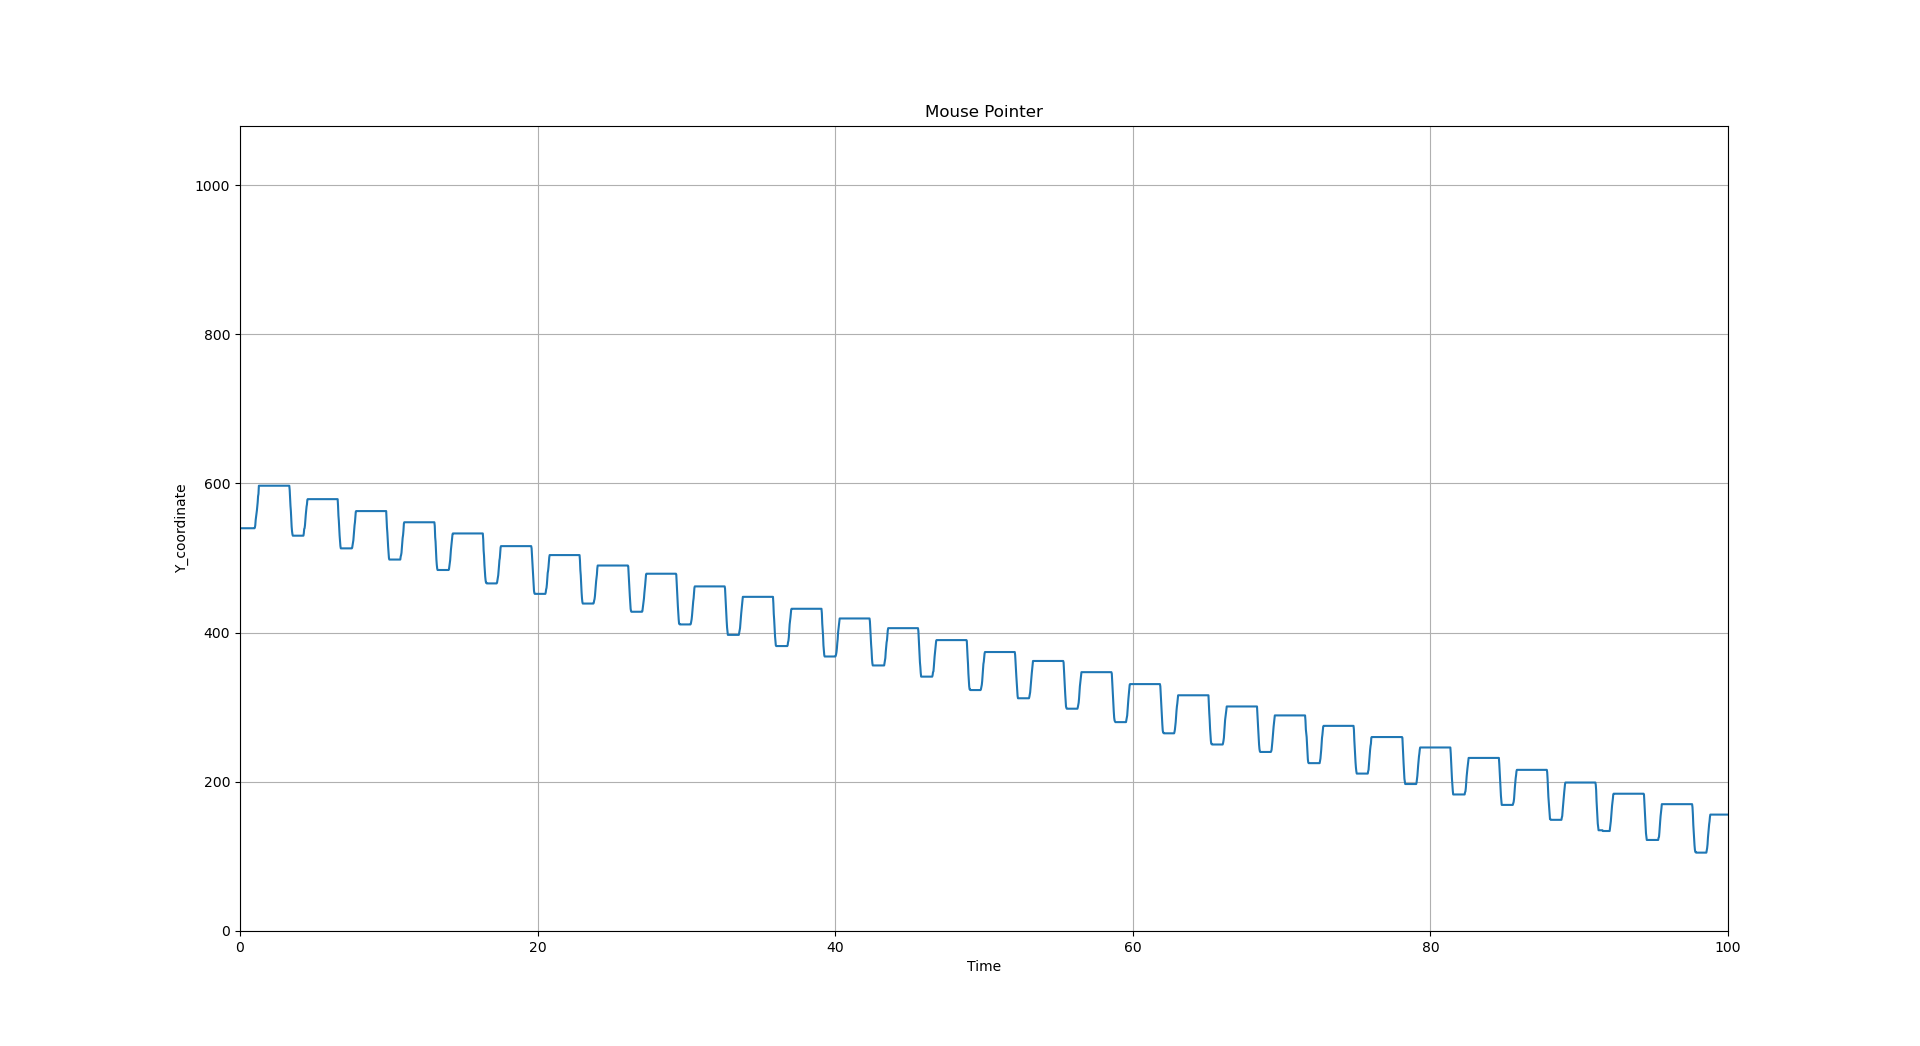

Values plotted in this chart, from the file beside it:
, time, value
0, 0, 540
1, 0.06597, 540.0
2, 0.09482, 540.0
3, 0.659, 540.0
4, 0.4136, 540.0
5, 0.4426, 540.0
6, 0.4681, 540.0
7, 0.4953, 540.0
8, 0.5222, 540.0
9, 0.5491, 540.0
10, 0.5746, 540.0
11, 0.6041, 540.0
12, 0.6319, 540.0
13, 0.6595, 540.0
14, 0.6872, 540.0
15, 0.7131, 540.0
16, 0.7402, 540.0
17, 0.766, 540.0
18, 0.7935, 540.0
19, 0.8204, 540.0
20, 0.8465, 540.0
21, 0.8721, 540.0
22, 0.898, 540.0
23, 0.9252, 540.0
24, 0.9488, 540.0
25, 0.9738, 540.0
26, 1.002, 540.0
27, 1.025, 541.0
28, 1.053, 544.0
29, 1.08, 551.0
30, 1.107, 555.0
31, 1.132, 558.0
32, 1.166, 564.0
33, 1.188, 569.0
34, 1.216, 575.0
35, 1.241, 583.0
36, 1.267, 586.0
37, 1.296, 597.0
38, 1.322, 597.0
39, 1.346, 597.0
40, 1.371, 597.0
41, 1.396, 597.0
42, 1.422, 597.0
43, 1.447, 597.0
44, 1.474, 597.0
45, 1.498, 597.0
46, 1.523, 597.0
47, 1.551, 597.0
48, 1.575, 597.0
49, 1.602, 597.0
50, 1.626, 597.0
51, 1.654, 597.0
52, 1.678, 597.0
53, 1.703, 597.0
54, 1.728, 597.0
55, 1.757, 597.0
56, 1.781, 597.0
57, 1.806, 597.0
58, 1.832, 597.0
59, 1.86, 597.0
... 3,729 more rows
